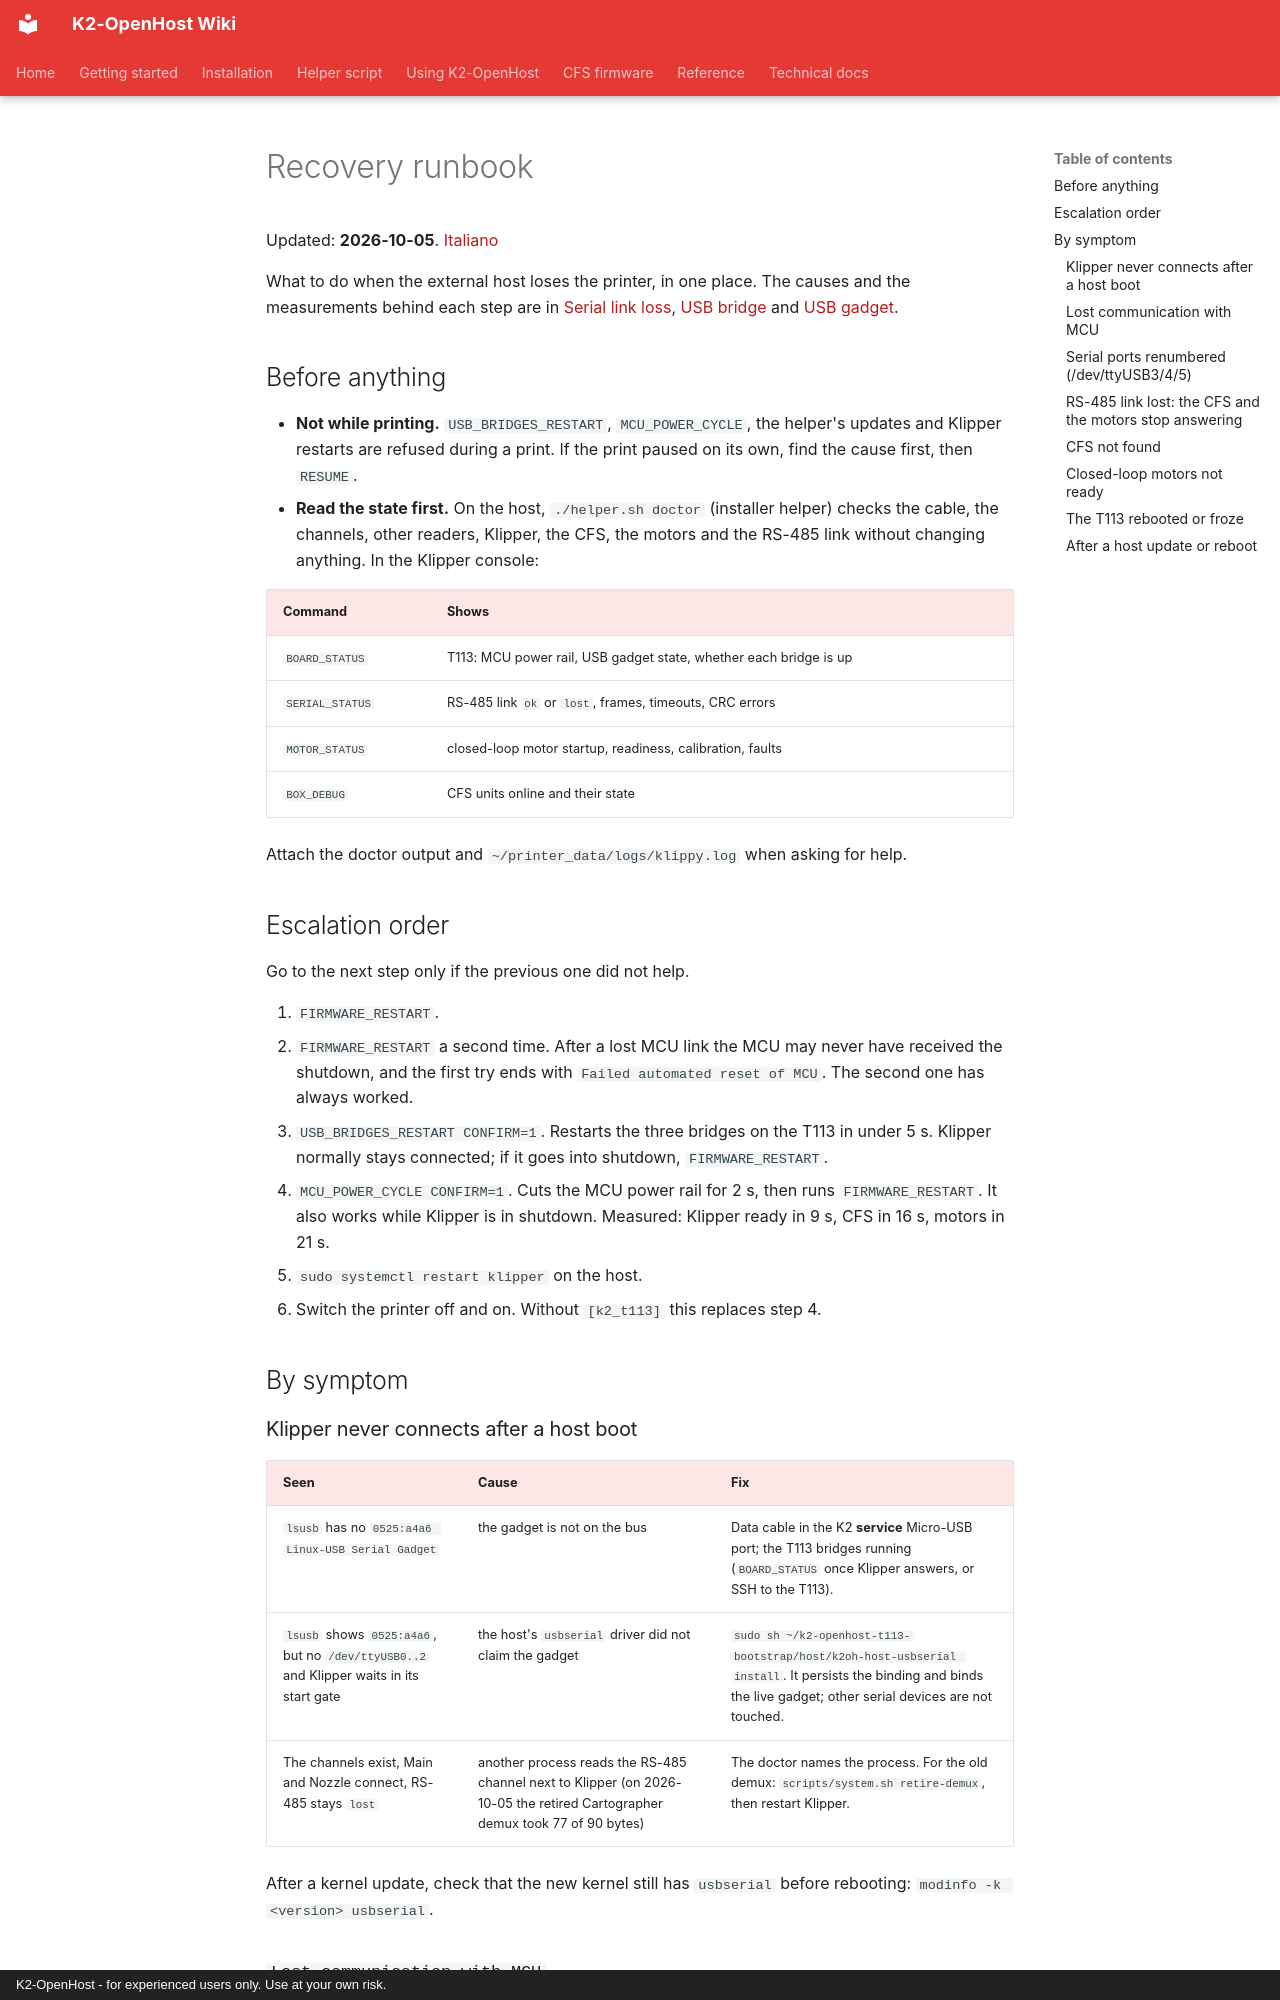

repository: MzTechnology97/K2-OpenHost · page: en/RECOVERY/index.html · generator: mkdocs · copyright: K2-OpenHost - for experienced users only. Use at your own risk.

# Recovery runbook

Updated: **2026-10-05**. [Italiano](../it/RECOVERY.md)

What to do when the external host loses the printer, in one place. The causes and the measurements behind each step are in [Serial link loss](SERIAL_LINK_LOSS.md), [USB bridge](USB_BRIDGE.md) and [USB gadget](USB_GADGET.md).

## Before anything

- **Not while printing.** `USB_BRIDGES_RESTART`, `MCU_POWER_CYCLE`, the helper's updates and Klipper restarts are refused during a print. If the print paused on its own, find the cause first, then `RESUME`.
- **Read the state first.** On the host, `./helper.sh doctor` (installer helper) checks the cable, the channels, other readers, Klipper, the CFS, the motors and the RS-485 link without changing anything. In the Klipper console:

| Command | Shows |
| --- | --- |
| `BOARD_STATUS` | T113: MCU power rail, USB gadget state, whether each bridge is up |
| `SERIAL_STATUS` | RS-485 link `ok` or `lost`, frames, timeouts, CRC errors |
| `MOTOR_STATUS` | closed-loop motor startup, readiness, calibration, faults |
| `BOX_DEBUG` | CFS units online and their state |

Attach the doctor output and `~/printer_data/logs/klippy.log` when asking for help.

## Escalation order

Go to the next step only if the previous one did not help.

1. `FIRMWARE_RESTART`.
2. `FIRMWARE_RESTART` a second time. After a lost MCU link the MCU may never have received the shutdown, and the first try ends with `Failed automated reset of MCU`. The second one has always worked.
3. `USB_BRIDGES_RESTART CONFIRM=1`. Restarts the three bridges on the T113 in under 5 s. Klipper normally stays connected; if it goes into shutdown, `FIRMWARE_RESTART`.
4. `MCU_POWER_CYCLE CONFIRM=1`. Cuts the MCU power rail for 2 s, then runs `FIRMWARE_RESTART`. It also works while Klipper is in shutdown. Measured: Klipper ready in 9 s, CFS in 16 s, motors in 21 s.
5. `sudo systemctl restart klipper` on the host.
6. Switch the printer off and on. Without `[k2_t113]` this replaces step 4.

## By symptom

### Klipper never connects after a host boot

| Seen | Cause | Fix |
| --- | --- | --- |
| `lsusb` has no `0525:a4a6 Linux-USB Serial Gadget` | the gadget is not on the bus | Data cable in the K2 **service** Micro-USB port; the T113 bridges running (`BOARD_STATUS` once Klipper answers, or SSH to the T113). |
| `lsusb` shows `0525:a4a6`, but no `/dev/ttyUSB0..2` and Klipper waits in its start gate | the host's `usbserial` driver did not claim the gadget | `sudo sh ~/k2-openhost-t113-bootstrap/host/k2oh-host-usbserial install`. It persists the binding and binds the live gadget; other serial devices are not touched. |
| The channels exist, Main and Nozzle connect, RS-485 stays `lost` | another process reads the RS-485 channel next to Klipper (on 2026-10-05 the retired Cartographer demux took 77 of 90 bytes) | The doctor names the process. For the old demux: `scripts/system.sh retire-demux`, then restart Klipper. |

After a kernel update, check that the new kernel still has `usbserial` before rebooting: `modinfo -k <version> usbserial`.
